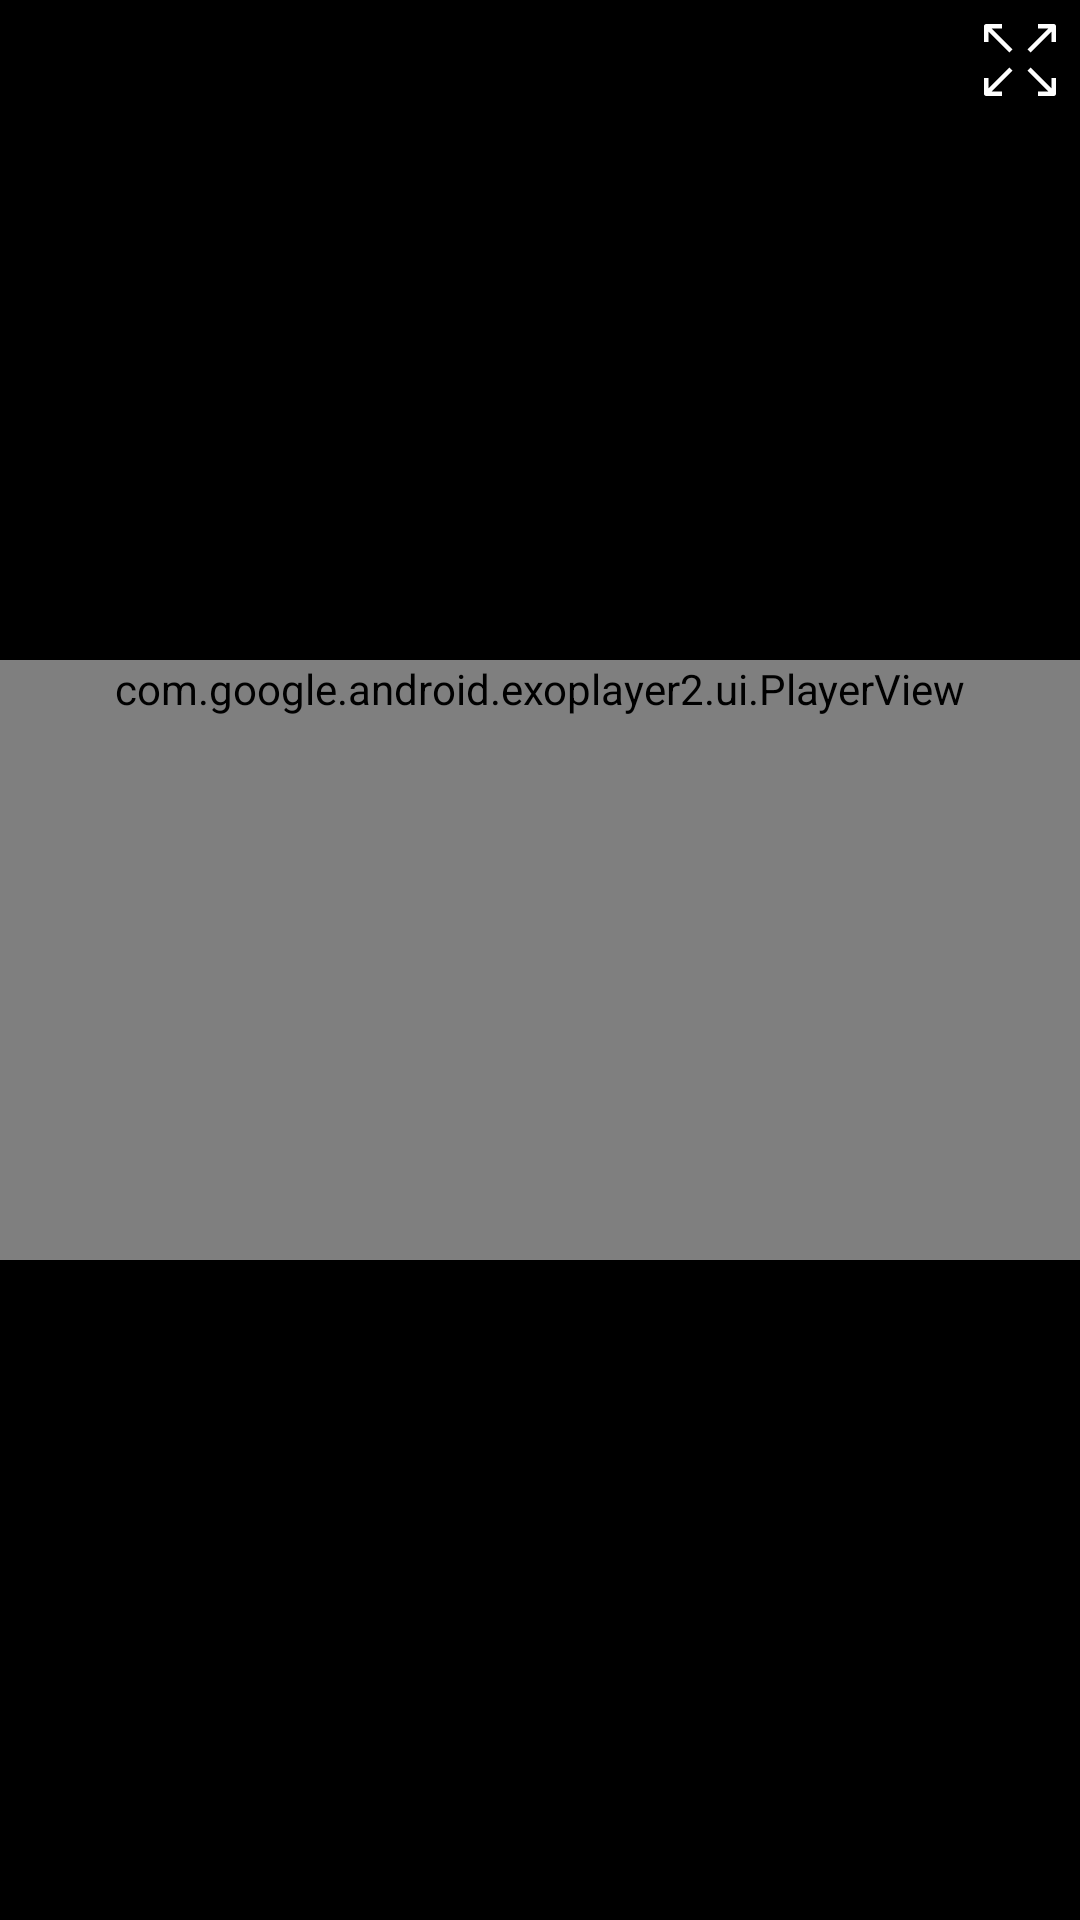

Reconstruct the res/layout file that produces this screen, plus the resources it refers to.
<!-- AndroidManifest.xml: application theme MyMaterialTheme -->
<!-- res/layout/video_controller.xml -->
<?xml version="1.0" encoding="utf-8"?>
<androidx.constraintlayout.widget.ConstraintLayout xmlns:android="http://schemas.android.com/apk/res/android"
    xmlns:app="http://schemas.android.com/apk/res-auto"
    android:layout_width="match_parent"
    android:layout_height="match_parent"
    android:background="@color/black"
    android:layout_gravity="center">

    <ImageButton
        android:id="@+id/bt_full_screen"
        android:layout_width="wrap_content"
        android:layout_height="wrap_content"
        android:layout_marginTop="8dp"
        android:layout_marginEnd="8dp"
        android:background="@null"
        android:elevation="1dp"
        android:onClick="onClick"
        android:src="@drawable/ic_expand"
        app:layout_constraintEnd_toEndOf="parent"
        app:layout_constraintTop_toTopOf="parent" />

    <com.google.android.exoplayer2.ui.PlayerView
        android:id="@+id/videoView"
        android:layout_width="match_parent"
        android:layout_height="wrap_content"
        android:minHeight="200dp"
        app:layout_constraintBottom_toBottomOf="parent"
        app:layout_constraintEnd_toEndOf="parent"
        app:layout_constraintStart_toStartOf="parent"
        app:layout_constraintTop_toTopOf="parent" />

</androidx.constraintlayout.widget.ConstraintLayout>
<!-- resources referenced by this layout -->
<resources>
  <color name="black">#000000</color>
  <!-- drawable ic_expand (drawable) -->
  <vector android:height="24dp" android:viewportHeight="512"
      android:viewportWidth="512" android:width="24dp" xmlns:android="http://schemas.android.com/apk/res/android">
      <path android:fillColor="#FFFFFFFF" android:pathData="M128,32V0H16C7.163,0 0,7.163 0,16v112h32V54.56L180.64,203.2l22.56,-22.56L54.56,32H128z"/>
      <path android:fillColor="#FFFFFFFF" android:pathData="M496,0H384v32h73.44L308.8,180.64l22.56,22.56L480,54.56V128h32V16C512,7.163 504.837,0 496,0z"/>
      <path android:fillColor="#FFFFFFFF" android:pathData="M480,457.44L331.36,308.8l-22.56,22.56L457.44,480H384v32h112c8.837,0 16,-7.163 16,-16V384h-32V457.44z"/>
      <path android:fillColor="#FFFFFFFF" android:pathData="M180.64,308.64L32,457.44V384H0v112c0,8.837 7.163,16 16,16h112v-32H54.56L203.2,331.36L180.64,308.64z"/>
  </vector>
  <style name="MyMaterialTheme" parent="MyMaterialTheme.Base">
          <item name="android:spinnerItemStyle">@style/MooSpinnerItem</item>
          <item name="android:windowIsTranslucent">false</item>
          <item name="android:windowIsFloating">false</item>
  
      </style>
  <style name="MyMaterialTheme.Base" parent="Theme.AppCompat.Light.DarkActionBar">
          <item name="windowNoTitle">true</item>
          <item name="windowActionBar">false</item>
          <item name="colorPrimary">@color/colorPrimary</item>
          <item name="colorPrimaryDark">@color/colorPrimaryDark</item>
          <item name="colorAccent">@color/colorAccent</item>
      </style>
  <style name="MooSpinnerItem" parent="android:Widget.TextView.SpinnerItem">
          <item name="android:textAppearance">@style/MooTextAppearanceSpinnerItem</item>
      </style>
  <color name="colorPrimary">#8eb927</color>
  <color name="colorPrimaryDark">#8eb927</color>
  <color name="colorAccent">#8eb927</color>
  <style name="MooTextAppearanceSpinnerItem" parent="android:TextAppearance.Widget.TextView.SpinnerItem">
          <item name="android:textColor">#000</item>
          <item name="android:textSize">18sp</item>
      </style>
</resources>
